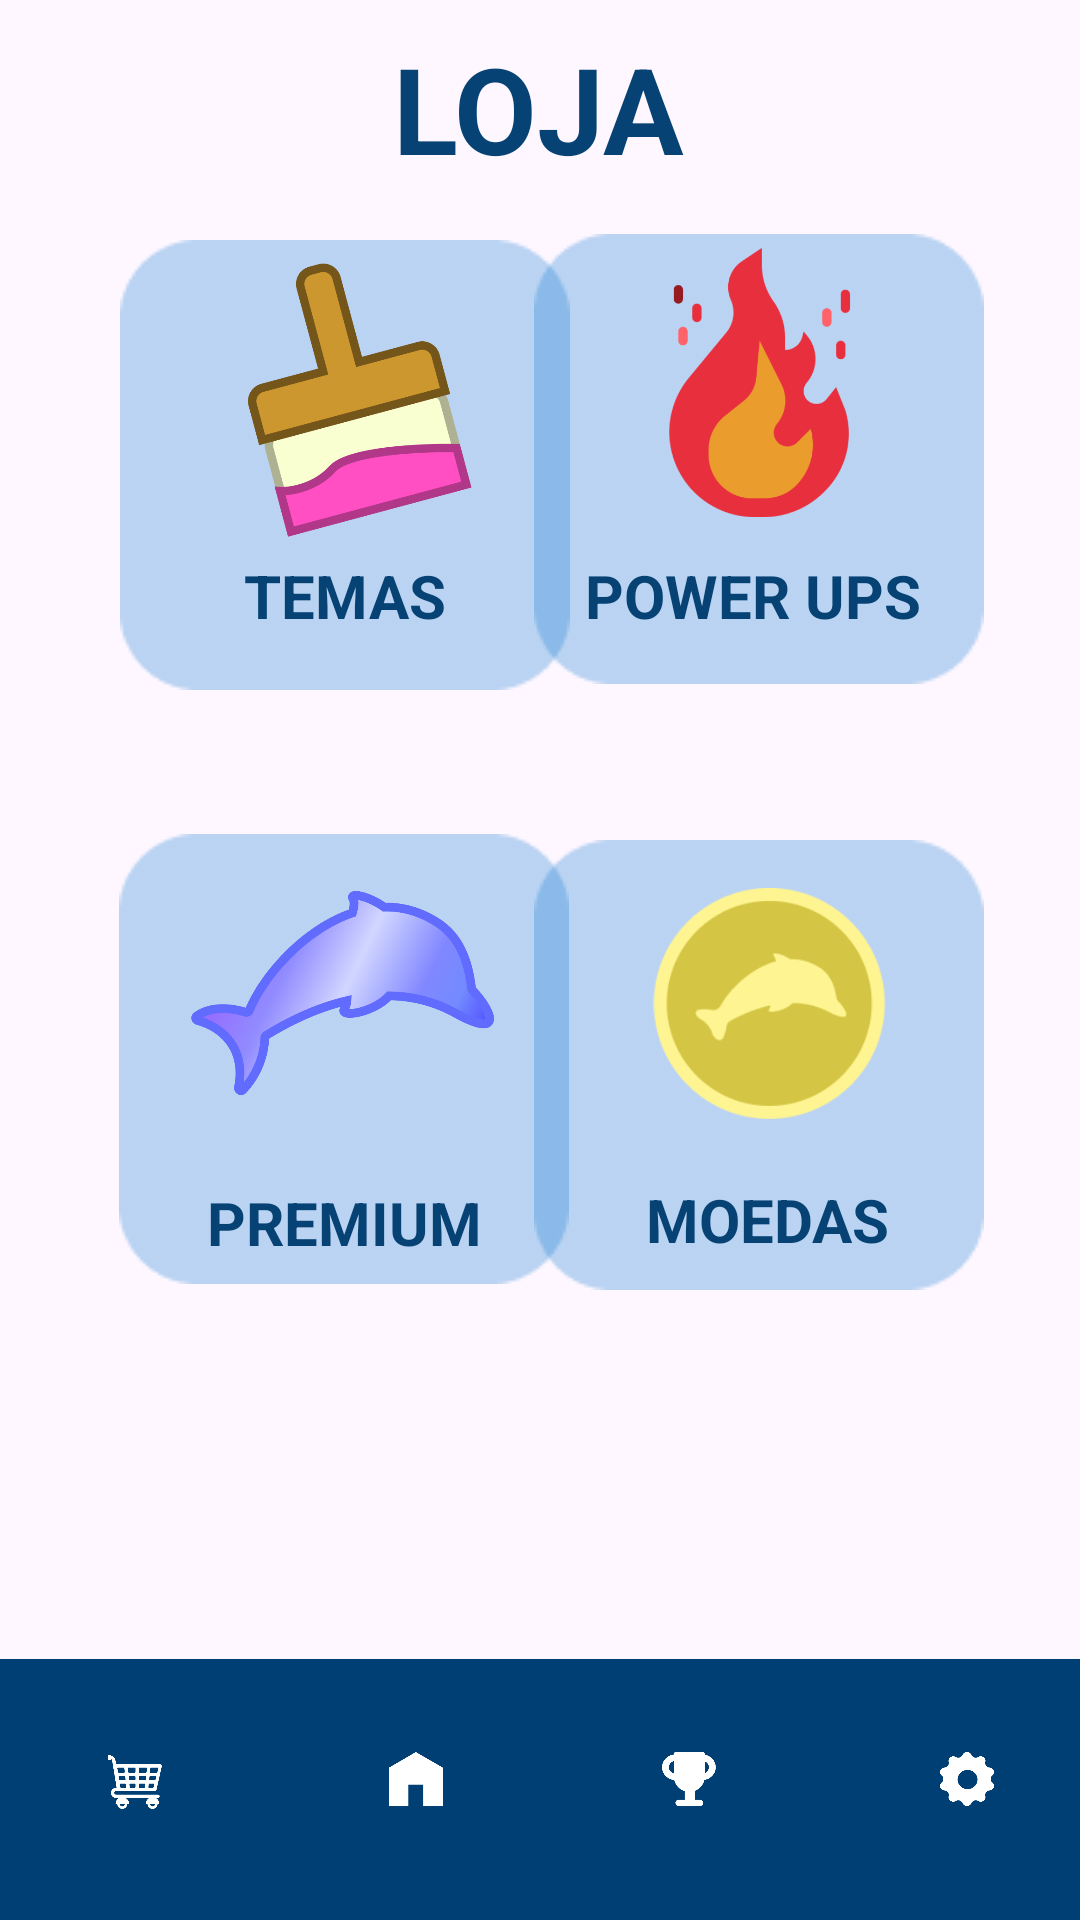

Reconstruct the res/layout file that produces this screen, plus the resources it refers to.
<!-- AndroidManifest.xml: application theme Theme.Delfis -->
<!-- res/layout/store.xml -->
<?xml version="1.0" encoding="utf-8"?>
<androidx.constraintlayout.widget.ConstraintLayout xmlns:android="http://schemas.android.com/apk/res/android"
    xmlns:app="http://schemas.android.com/apk/res-auto"
    xmlns:tools="http://schemas.android.com/tools"
    android:layout_width="match_parent"
    android:layout_height="match_parent">

    <ImageView
        android:id="@+id/imageView20"
        android:layout_width="443dp"
        android:layout_height="87dp"
        android:scaleType="centerCrop"
        app:layout_constraintBottom_toBottomOf="parent"
        app:layout_constraintEnd_toEndOf="parent"
        app:layout_constraintStart_toStartOf="parent"
        app:srcCompat="@drawable/atividadebackground" />

    <Button
        android:id="@+id/button4"
        android:layout_width="92dp"
        android:layout_height="86dp"
        android:layout_marginBottom="4dp"
        android:backgroundTint="#003F73"
        android:textColor="#FFFFFF"
        app:cornerRadius="0px"
        app:icon="@drawable/leaderboard"
        app:iconGravity="textEnd"
        app:iconTint="#FFFFFF"
        app:layout_constraintBottom_toBottomOf="parent"
        app:layout_constraintEnd_toStartOf="@+id/button5"
        app:layout_constraintHorizontal_bias="0.5"
        app:layout_constraintStart_toEndOf="@+id/button3" />

    <Button
        android:id="@+id/button2"
        android:layout_width="98dp"
        android:layout_height="84dp"
        android:layout_marginBottom="4dp"
        android:backgroundTint="#003F73"
        android:textColor="#FFFFFF"
        app:cornerRadius="0px"
        app:icon="@drawable/carrinho"
        app:iconGravity="textEnd"
        app:iconTint="#FFFFFF"
        app:layout_constraintBottom_toBottomOf="parent"
        app:layout_constraintEnd_toStartOf="@+id/button3"
        app:layout_constraintHorizontal_bias="0.5"
        app:layout_constraintStart_toEndOf="@+id/imageView20" />

    <Button
        android:id="@+id/button5"
        android:layout_width="93dp"
        android:layout_height="86dp"
        android:layout_marginTop="36dp"
        android:layout_marginEnd="4dp"
        android:layout_marginBottom="4dp"
        android:backgroundTint="#003F73"
        android:textColor="#FFFFFF"
        app:cornerRadius="0px"
        app:icon="@drawable/config"
        app:iconGravity="textEnd"
        app:iconTint="#FFFFFF"
        app:layout_constraintBottom_toBottomOf="parent"
        app:layout_constraintEnd_toEndOf="parent"
        app:layout_constraintEnd_toStartOf="@+id/imageView20"
        app:layout_constraintHorizontal_bias="0.5"
        app:layout_constraintStart_toEndOf="@+id/button4"
        app:layout_constraintTop_toBottomOf="@+id/imageView12"
        app:layout_constraintVertical_bias="0.8" />

    <Button
        android:id="@+id/button3"
        android:layout_width="90dp"
        android:layout_height="86dp"
        android:layout_marginBottom="4dp"
        android:backgroundTint="#003F73"
        android:textColor="#FFFFFF"
        app:cornerRadius="0px"
        app:icon="@drawable/casa"
        app:iconGravity="textEnd"
        app:iconTint="#FFFFFF"
        app:layout_constraintBottom_toBottomOf="parent"
        app:layout_constraintEnd_toStartOf="@+id/button4"
        app:layout_constraintHorizontal_bias="0.5"
        app:layout_constraintStart_toEndOf="@+id/button2" />

    <TextView
        android:layout_width="wrap_content"
        android:layout_height="wrap_content"
        android:text="LOJA"
        android:textColor="@color/delfis01"
        android:textSize="40dp"
        android:textStyle="bold"
        app:layout_constraintBottom_toTopOf="@+id/imageView6"
        app:layout_constraintEnd_toEndOf="parent"
        app:layout_constraintHorizontal_bias="0.498"
        app:layout_constraintStart_toStartOf="parent"
        app:layout_constraintTop_toTopOf="parent"
        app:layout_constraintVertical_bias="0.345" />

    <ImageView
        android:id="@+id/imageView6"
        android:layout_width="wrap_content"
        android:layout_height="wrap_content"
        android:layout_marginStart="40dp"
        android:layout_marginBottom="48dp"
        app:layout_constraintBottom_toTopOf="@+id/imageView13"
        app:layout_constraintStart_toStartOf="parent"
        app:srcCompat="@drawable/fundoitemloja" />

    <ImageView
        android:id="@+id/imageView8"
        android:layout_width="wrap_content"
        android:layout_height="wrap_content"
        android:layout_marginEnd="32dp"
        android:layout_marginBottom="52dp"
        app:layout_constraintBottom_toTopOf="@+id/imageView14"
        app:layout_constraintEnd_toEndOf="parent"
        app:srcCompat="@drawable/fundoitemloja" />

    <ImageView
        android:id="@+id/imageView13"
        android:layout_width="wrap_content"
        android:layout_height="wrap_content"
        android:layout_marginStart="40dp"
        android:layout_marginBottom="124dp"
        app:layout_constraintBottom_toTopOf="@+id/button2"
        app:layout_constraintEnd_toStartOf="@+id/imageView14"
        app:layout_constraintHorizontal_bias="0.051"
        app:layout_constraintStart_toStartOf="parent"
        app:srcCompat="@drawable/fundoitemloja" />

    <ImageView
        android:id="@+id/imageView14"
        android:layout_width="wrap_content"
        android:layout_height="wrap_content"
        android:layout_marginEnd="32dp"
        android:layout_marginBottom="120dp"
        app:layout_constraintBottom_toTopOf="@+id/button5"
        app:layout_constraintEnd_toEndOf="parent"
        app:srcCompat="@drawable/fundoitemloja" />

    <ImageView
        android:id="@+id/imageView15"
        android:layout_width="98dp"
        android:layout_height="99dp"
        app:layout_constraintBottom_toBottomOf="@+id/imageView8"
        app:layout_constraintEnd_toEndOf="@+id/imageView8"
        app:layout_constraintHorizontal_bias="0.519"
        app:layout_constraintStart_toStartOf="@+id/imageView8"
        app:layout_constraintTop_toTopOf="@+id/imageView8"
        app:layout_constraintVertical_bias="0.0"
        app:srcCompat="@drawable/fogo" />

    <ImageView
        android:id="@+id/imageView17"
        android:layout_width="101dp"
        android:layout_height="102dp"
        app:layout_constraintBottom_toBottomOf="@+id/imageView13"
        app:layout_constraintEnd_toEndOf="@+id/imageView13"
        app:layout_constraintHorizontal_bias="0.489"
        app:layout_constraintStart_toStartOf="@+id/imageView13"
        app:layout_constraintTop_toTopOf="@+id/imageView13"
        app:layout_constraintVertical_bias="0.041"
        app:srcCompat="@drawable/logopremium" />

    <ImageView
        android:id="@+id/imageView18"
        android:layout_width="83dp"
        android:layout_height="77dp"
        app:layout_constraintBottom_toBottomOf="@+id/imageView14"
        app:layout_constraintEnd_toEndOf="@+id/imageView14"
        app:layout_constraintHorizontal_bias="0.552"
        app:layout_constraintStart_toStartOf="@+id/imageView14"
        app:layout_constraintTop_toTopOf="@+id/imageView14"
        app:layout_constraintVertical_bias="0.219"
        app:srcCompat="@drawable/moedasvg" />

    <TextView
        android:id="@+id/textView11"
        android:layout_width="wrap_content"
        android:layout_height="wrap_content"
        android:layout_marginTop="12dp"
        android:text="PREMIUM"
        android:textColor="@color/delfis01"
        android:textSize="20dp"
        android:textStyle="bold"
        app:layout_constraintEnd_toEndOf="@+id/imageView13"
        app:layout_constraintStart_toStartOf="@+id/imageView13"
        app:layout_constraintTop_toBottomOf="@+id/imageView17" />

    <TextView
        android:id="@+id/textView12"
        android:layout_width="wrap_content"
        android:layout_height="wrap_content"
        android:layout_marginTop="20dp"
        android:text="MOEDAS"
        android:textColor="@color/delfis01"
        android:textSize="20dp"
        android:textStyle="bold"
        app:layout_constraintEnd_toEndOf="@+id/imageView14"
        app:layout_constraintHorizontal_bias="0.544"
        app:layout_constraintStart_toStartOf="@+id/imageView14"
        app:layout_constraintTop_toBottomOf="@+id/imageView18" />

    <TextView
        android:id="@+id/textView13"
        android:layout_width="wrap_content"
        android:layout_height="wrap_content"
        android:text="TEMAS"
        android:textColor="@color/delfis01"
        android:textSize="20dp"
        android:textStyle="bold"
        app:layout_constraintBottom_toBottomOf="@+id/imageView6"
        app:layout_constraintEnd_toEndOf="@+id/imageView6"
        app:layout_constraintStart_toStartOf="@+id/imageView6"
        app:layout_constraintTop_toBottomOf="@+id/imageView21"
        app:layout_constraintVertical_bias="0.25" />

    <TextView
        android:id="@+id/textView10"
        android:layout_width="121dp"
        android:layout_height="27dp"
        android:layout_marginTop="8dp"
        android:autoSizeTextType="none"
        android:text="POWER UPS"
        android:textColor="@color/delfis01"
        android:textSize="20dp"
        android:textStyle="bold"
        app:layout_constraintEnd_toEndOf="@+id/imageView8"
        app:layout_constraintHorizontal_bias="0.586"
        app:layout_constraintStart_toStartOf="@+id/imageView8"
        app:layout_constraintTop_toBottomOf="@+id/imageView15" />

    <ImageView
        android:id="@+id/imageView21"
        android:layout_width="99dp"
        android:layout_height="99dp"
        app:layout_constraintBottom_toBottomOf="@+id/imageView6"
        app:layout_constraintEnd_toEndOf="@+id/imageView6"
        app:layout_constraintHorizontal_bias="0.509"
        app:layout_constraintStart_toStartOf="@+id/imageView6"
        app:layout_constraintTop_toTopOf="@+id/imageView6"
        app:layout_constraintVertical_bias="0.0"
        app:srcCompat="@drawable/pincel" />

</androidx.constraintlayout.widget.ConstraintLayout>
<!-- resources referenced by this layout -->
<resources>
  <color name="delfis01">#064273</color>
  <!-- drawable atividadebackground: png bitmap (drawable, 1010 bytes) -->
  <!-- drawable carrinho: png bitmap (drawable, 4460 bytes) -->
  <!-- drawable casa: png bitmap (drawable, 1457 bytes) -->
  <!-- drawable config: png bitmap (drawable, 4192 bytes) -->
  <!-- drawable fogo: png bitmap (drawable, 27619 bytes) -->
  <!-- drawable fundoitemloja: png bitmap (drawable, 1380 bytes) -->
  <!-- drawable leaderboard: png bitmap (drawable, 3492 bytes) -->
  <!-- drawable logopremium: png bitmap (drawable, 108846 bytes) -->
  <!-- drawable moedasvg: png bitmap (drawable, 6427 bytes) -->
  <!-- drawable pincel: png bitmap (drawable, 23194 bytes) -->
  <style name="Theme.Delfis" parent="Base.Theme.Delfis" />
  <style name="Base.Theme.Delfis" parent="Theme.Material3.Light.NoActionBar">
          <item name="android:statusBarColor">@color/delfisBar</item>
          
          
      </style>
  <color name="delfisBar">#064273</color>
</resources>
